Dataset: Potato Leaf Disease (GitHub, rifqicharisma/Belajar_Ai). Classes: early blight, healthy, late blight.

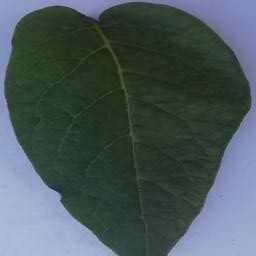
Label: healthy

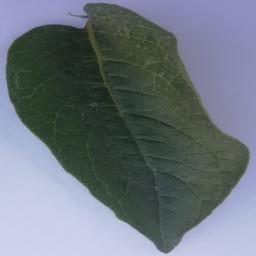
Label: healthy

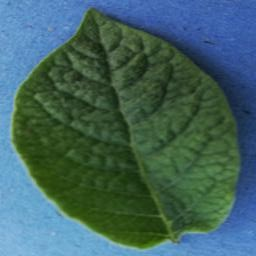
Label: healthy

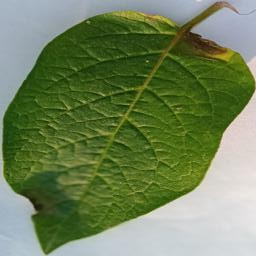
Label: late blight

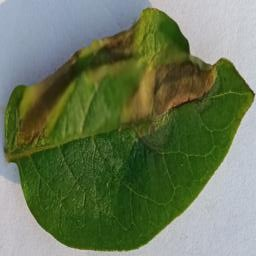
Label: late blight

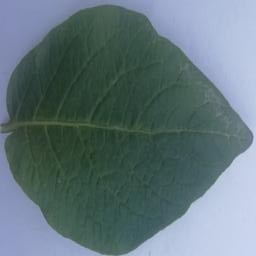
Label: healthy
